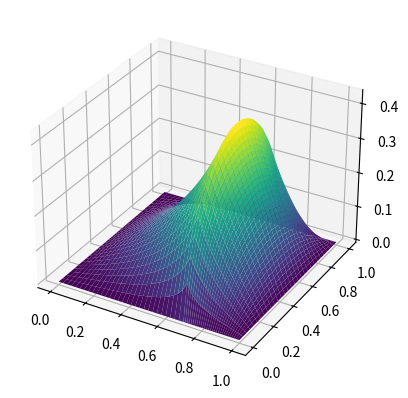
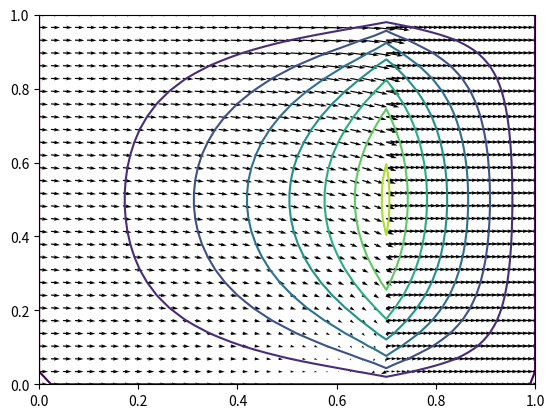

Python code for these plots, in order: (Note: this script raises an exception after producing the figures.)

# In Hamrock chapter 9.2 a numerical method using Fourier series expansion is outlined for
# the analysis of parallel-step thrust bearings. This has been implemented and is available
# at DTU Learn.

# We consider in the following a bearing with length l = 30 mm running in an oil with
# viscosity η = 0.05 Pa s and with an outlet oil film thickness h0 = 20 µm and step height
# sh = 30 µm located at ns = 0.7. The velocity of the slider is ub = 10 m s−1
# .At first the bearing is considered to have width b = l i.e. λ = 1.

# • Investigate the influence of changing the number of terms to include. E.g. plot the
# pressure profile for various jmax = {1, 3, 5..., 99} and investigate the convergence for
# the load Wz

# • Plot a contour of the pressure. Consider (7.38) and (7.39) and plot streamlines in
# the contour plot to visualize the flow. The leakage flow has been integrated over
# the boundaries and is available.

# • Inspect the ratio between leakage and inlet flow.
# The Fourier series expansion implementation might be used as a reference for further
# development of your own general 2D solution using finite differences.

# Write the following matlab code in Python:
# % Parallel step bearing 
# %   Solved using Fourier series expansion
# %   Follows Hamrock et.al. chapter 9
# %
# % Send comments to [email redacted]
# [redacted]
# clear all;
# % parameters
# ns=0.7;     
# l=30e-3;
# b=l;
# sh=30e-6;
# h0=20e-6;
# eta=0.05;
# u=10;

# nx=30; % number of nodes in x direction in both inlet and outlet
# ny=30; % total number of nodes in y-direction
# jmax=19; % Number of terms in series

# % Below values are computed
# H0=h0/sh;
# lambda=l/b;

# % Write data to screen
# fprintf('This bearing have the following properties:\n');
# fprintf('H0: %1.3f\n',H0);
# fprintf('ns: %1.3f\n',ns);
# fprintf('lambda: %1.3f\n',lambda);
# % Setup a grid
# [Xi,Yi]=meshgrid(linspace(0,ns,nx),linspace(0,1,ny));
# [Xo,Yo]=meshgrid(linspace(ns,1,nx),linspace(0,1,ny));
# % Initialize vectors
# Pi=zeros(size(Xi));
# Po=zeros(size(Xo));
# for j=1:2:jmax
#     F=24/(j^2*pi^2*lambda*(H0^3*coth(j*pi*lambda*(1-ns))+(1+H0)^3*coth(j*pi*lambda*ns)));
#     Po=Po+F*sin(j*pi*Yo).*sinh(j*pi*lambda*(1-Xo))/sinh(j*pi*lambda*(1-ns));

#     Pi=Pi+ F*sin(j*pi*Yi).*sinh(j*pi*lambda*Xi)/sinh(j*pi*lambda*ns);
# end
# % Plot the pressure distribution
# figure(1);clf;
# surf(Xi*lambda,Yi,Pi)
# hold on
# surf(Xo*lambda,Yo,Po);

# P=[Pi Po(:,2:end)];
# X=[Xi Xo(:,2:end)];
# Y=[Yi Yo(:,2:end)];
# % Compute the pressure gradients
# [dpidx,dpidy]=gradient(Pi*eta*u*l/sh^2,l*ns/(nx-1),b/(ny-1));
# [dpodx,dpody]=gradient(Po*eta*u*l/sh^2,l*(1-ns)/(nx-1),b/(ny-1));
# % Compute the flows (inlet section and outlet section)
# qix=-(sh+h0)^3/(12*eta)*dpidx+u*(sh+h0)/2;
# qiy=-(sh+h0)^3/(12*eta)*dpidy;
# qox=-h0^3/(12*eta)*dpodx+u*h0/2;
# qoy=-h0^3/(12*eta)*dpody;

# figure(2);clf;
# quiver(Xo,Yo,qox,qoy),hold on
# quiver(Xi,Yi,qix,qiy)
# contour(X,Y,P);
# streamslice(X,Y,[qix qox(:,2:end)],[qiy qoy(:,2:end)]); % duplicate points removed 


# %% Compute the flow across the border
# xx=[Xi Xo(:,2:end)]*l;
# yy=[Yi Yo(:,2:end)]*l/lambda;
# qxx=[qix qox(:,2:end)];
# qyy=[qiy qoy(:,2:end)];

# figure(5);clf;
# plot3(xx(:,1),yy(:,1),qxx(:,1));hold on
# plot3(xx(:,end),yy(:,end),qxx(:,end));
# plot3(xx(1,:),yy(1,:),-qyy(1,:));
# plot3(xx(end,:),yy(end,:),qyy(end,:));
# title('Flow over boundaries')

# inflow=trapz(yy(:,1),qxx(:,1));
# outflow=trapz(yy(:,end),qxx(:,end));
# up=trapz(xx(1,:),-qyy(1,:));
# down=trapz(xx(end,:),qyy(end,:));

# fprintf('Inflow %e, outflow %e, up %e, down %e, leakage %e, leakage%% %f\n',inflow,outflow,up,down,up+down,(up+down)/inflow*100);
# % Check the conservation
# mismatch=inflow-outflow-up-down;
# fprintf('Conservation mismatch: %e mismatch%%: %f\n',mismatch,mismatch/inflow*100);

# start

import numpy as np
import matplotlib.pyplot as plt
from mpl_toolkits.mplot3d import Axes3D
from scipy.interpolate import griddata

def coth(x):
    return np.cosh(x) / np.sinh(x)

# parameters
ns=0.7
l=30e-3
b=l
sh=30e-6
h0=20e-6
eta=0.05
u=10

nx=30 # number of nodes in x direction in both inlet and outlet
ny=30 # total number of nodes in y-direction
jmax=19 # Number of terms in series

# Below values are computed
H0=h0/sh
lambda_=l/b

# Write data to screen
print('This bearing have the following properties:')
print(f'H0: {H0:.3f}')
print(f'ns: {ns:.3f}')

# Setup a grid
Xi,Yi=np.meshgrid(np.linspace(0,ns,nx),np.linspace(0,1,ny))
Xo,Yo=np.meshgrid(np.linspace(ns,1,nx),np.linspace(0,1,ny))

# Initialize vectors
Pi=np.zeros(Xi.shape)
Po=np.zeros(Xo.shape)

for j in range(1, jmax+1, 2):
    F=24/(j**2*np.pi**2*lambda_*(H0**3*coth(j*np.pi*lambda_*(1-ns))+(1+H0)**3*coth(j*np.pi*lambda_*ns)))
    Po=Po+F*np.sin(j*np.pi*Yo)*np.sinh(j*np.pi*lambda_*(1-Xo))/np.sinh(j*np.pi*lambda_*(1-ns))
    Pi=Pi+ F*np.sin(j*np.pi*Yi)*np.sinh(j*np.pi*lambda_*Xi)/np.sinh(j*np.pi*lambda_*ns)

# Plot the pressure distribution
fig = plt.figure()
ax = fig.add_subplot(111, projection='3d')
ax.plot_surface(Xi*lambda_, Yi, Pi, cmap='viridis')
ax.plot_surface(Xo*lambda_, Yo, Po, cmap='viridis')
plt.show()

P=np.concatenate((Pi, Po[:,1:]), axis=1)
X=np.concatenate((Xi, Xo[:,1:]), axis=1)
Y=np.concatenate((Yi, Yo[:,1:]), axis=1)

# Compute the pressure gradients
dpidx,dpidy=np.gradient(Pi*eta*u*l/sh**2, l*ns/(nx-1), b/(ny-1))
dpodx,dpody=np.gradient(Po*eta*u*l/sh**2, l*(1-ns)/(nx-1), b/(ny-1))

# Compute the flows (inlet section and outlet section)
qix=-(sh+h0)**3/(12*eta)*dpidx+u*(sh+h0)/2
qiy=-(sh+h0)**3/(12*eta)*dpidy
qox=-h0**3/(12*eta)*dpodx+u*h0/2
qoy=-h0**3/(12*eta)*dpody

fig, ax = plt.subplots()
ax.quiver(Xo,Yo,qox,qoy)
ax.quiver(Xi,Yi,qix,qiy)
ax.contour(X,Y,P)
# Ensure that X and Y are equally spaced for streamplot
X_stream, Y_stream = np.meshgrid(np.linspace(0, 1, X.shape[1]), np.linspace(0, 1, X.shape[0]))

# Interpolate qix, qiy, qox, qoy to match the new grid

points = np.array([X.flatten(), Y.flatten()]).T
qix_interp = griddata(points, qix.flatten(), (X_stream, Y_stream), method='cubic')
qiy_interp = griddata(points, qiy.flatten(), (X_stream, Y_stream), method='cubic')
qox_interp = griddata(points, qox.flatten(), (X_stream, Y_stream), method='cubic')
qoy_interp = griddata(points, qoy.flatten(), (X_stream, Y_stream), method='cubic')

# Combine interpolated flows
qx_interp = np.concatenate((qix_interp, qox_interp[:, 1:]), axis=1)
qy_interp = np.concatenate((qiy_interp, qoy_interp[:, 1:]), axis=1)

ax.streamplot(X_stream, Y_stream, qx_interp, qy_interp)

# Compute the flow across the border
xx=np.concatenate((Xi, Xo[:,1:]))*l
yy=np.concatenate((Yi, Yo[:,1:]))*l/lambda_
qxx=np.concatenate((qix, qox[:,1:]))
qyy=np.concatenate((qiy, qoy[:,1:]))
fig, ax = plt.subplots()
ax.plot(xx[:,0],yy[:,0],qxx[:,0])
ax.plot(xx[:,-1],yy[:,-1],qxx[:,-1])
ax.plot(xx[0,:],yy[0,:],-qyy[0,:])
ax.plot(xx[-1,:],yy[-1,:],qyy[-1,:])
plt.show()

inflow=np.trapz(yy[:,0],qxx[:,0])
outflow=np.trapz(yy[:,-1],qxx[:,-1])
up=np.trapz(xx[0,:],-qyy[0,:])
down=np.trapz(xx[-1,:],qyy[-1,:])

print(f'Inflow {inflow:e}, outflow {outflow:e}, up {up:e}, down {down:e}, leakage {up+down:e}, leakage% {(up+down)/inflow*100:.2f}')

# Check the conservation
mismatch=inflow-outflow-up-down
print(f'Conservation mismatch: {mismatch:e} mismatch% {mismatch/inflow*100:.2f}')
# end